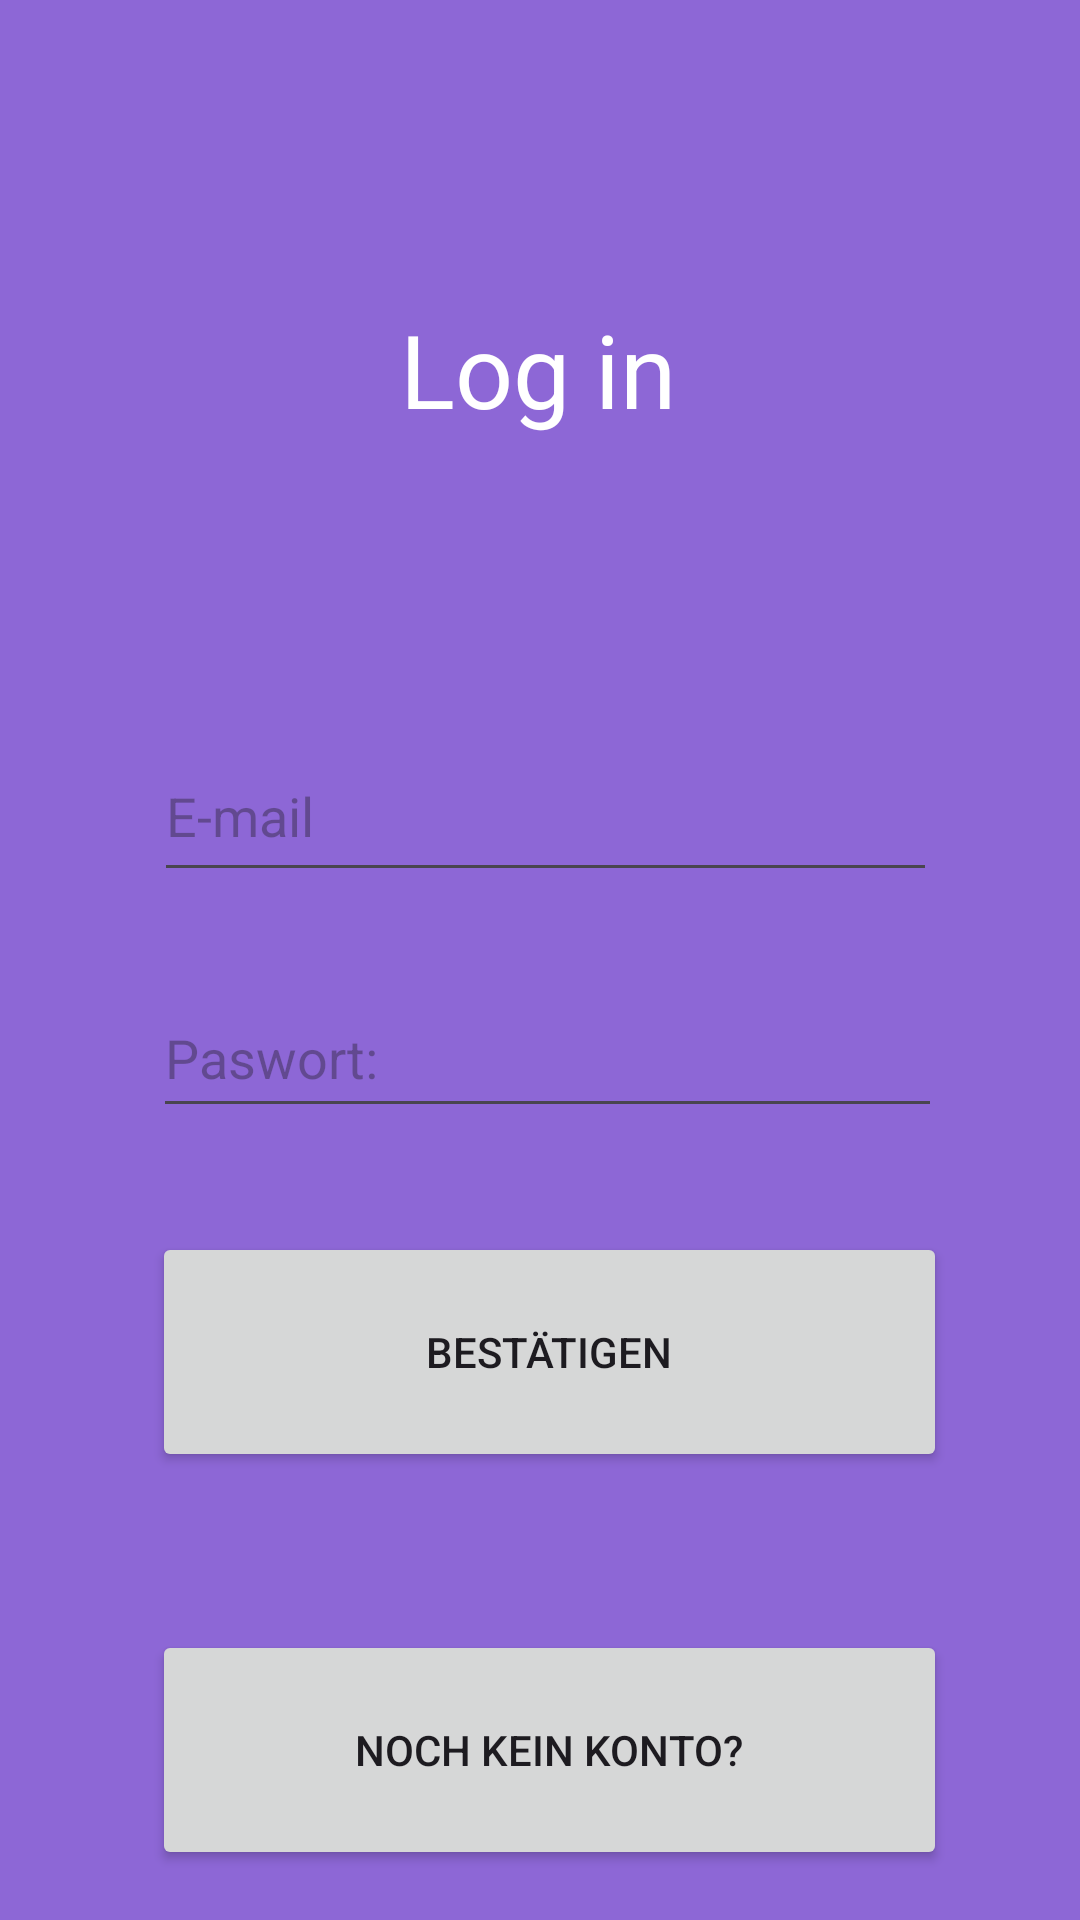

Android layout source for this screen:
<!-- AndroidManifest.xml: application theme Theme.TriviaTrauma -->
<!-- res/layout/log_in.xml -->
<?xml version="1.0" encoding="utf-8"?>
<androidx.constraintlayout.widget.ConstraintLayout xmlns:android="http://schemas.android.com/apk/res/android"
    xmlns:app="http://schemas.android.com/apk/res-auto"
    xmlns:tools="http://schemas.android.com/tools"
    android:layout_width="match_parent"
    android:layout_height="match_parent"
    android:background="#8D67D6">

    <TextView
        android:id="@+id/textView2"
        android:layout_width="wrap_content"
        android:layout_height="wrap_content"
        android:text="@string/Login_titel"
        android:textColor="#FFFFFF"
        android:textSize="34sp"
        app:layout_constraintBottom_toBottomOf="parent"
        app:layout_constraintEnd_toEndOf="parent"
        app:layout_constraintHorizontal_bias="0.498"
        app:layout_constraintStart_toStartOf="parent"
        app:layout_constraintTop_toTopOf="parent"
        app:layout_constraintVertical_bias="0.169" />

    <EditText
        android:id="@+id/loginpasswort"
        android:layout_width="263dp"
        android:layout_height="50dp"
        android:ems="10"
        android:hint="@string/Passwort"
        android:inputType="textPassword"

        app:layout_constraintBottom_toBottomOf="parent"
        app:layout_constraintEnd_toEndOf="parent"
        app:layout_constraintHorizontal_bias="0.527"
        app:layout_constraintStart_toStartOf="parent"
        app:layout_constraintTop_toBottomOf="@+id/loginemail"
        app:layout_constraintVertical_bias="0.098" />

    <EditText
        android:id="@+id/loginemail"
        android:layout_width="261dp"
        android:layout_height="54dp"
        android:ems="10"
        android:hint="E-mail"
        android:inputType="text"
        app:layout_constraintBottom_toBottomOf="parent"
        app:layout_constraintEnd_toEndOf="parent"
        app:layout_constraintHorizontal_bias="0.52"
        app:layout_constraintStart_toStartOf="parent"
        app:layout_constraintTop_toTopOf="parent"
        app:layout_constraintVertical_bias="0.415" />

    <Button
        android:id="@+id/loginbestaetigung"
        android:layout_width="265dp"
        android:layout_height="80dp"
        android:text="@string/bestätigung_button"
        app:layout_constraintBottom_toBottomOf="parent"
        app:layout_constraintEnd_toEndOf="parent"
        app:layout_constraintHorizontal_bias="0.534"
        app:layout_constraintStart_toStartOf="parent"
        app:layout_constraintTop_toBottomOf="@+id/loginpasswort"
        app:layout_constraintVertical_bias="0.189" />

    <Button
        android:id="@+id/alreadyHaveAccountButton"
        android:layout_width="265dp"
        android:layout_height="80dp"
        android:text="@string/noch_kein_konto_button"
        app:layout_constraintBottom_toBottomOf="parent"
        app:layout_constraintEnd_toEndOf="parent"
        app:layout_constraintHorizontal_bias="0.534"
        app:layout_constraintStart_toStartOf="parent"
        app:layout_constraintTop_toBottomOf="@+id/loginbestaetigung"
        app:layout_constraintVertical_bias="0.759" />
</androidx.constraintlayout.widget.ConstraintLayout>
<!-- resources referenced by this layout -->
<resources>
  <string name="Login_titel">Log in</string>
  <string name="Passwort">Paswort:</string>
  <string name="noch_kein_konto_button">Noch kein Konto?</string>
  <style name="Theme.TriviaTrauma" parent="Base.Theme.TriviaTrauma" />
  <style name="Base.Theme.TriviaTrauma" parent="Theme.Material3.DayNight.NoActionBar">
          
          
      </style>
</resources>
